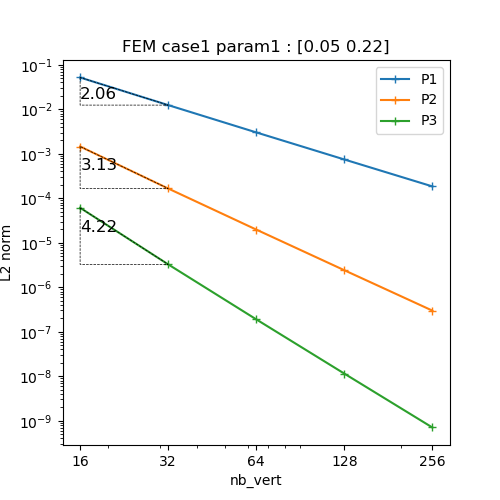

Source data for this figure (header and first rows):
N, P1, P2, P3
16, 0.05169, 0.001453, 6.101467553264228e-05
32, 0.01239, 0.0001655, 3.263974838816735e-06
64, 0.003016, 1.9750140372753063e-05, 1.897442079272288e-07
128, 0.0007432, 2.411779674291328e-06, 1.1454240179119698e-08
256, 0.0001844, 2.9796671755447816e-07, 7.040941344503362e-10
